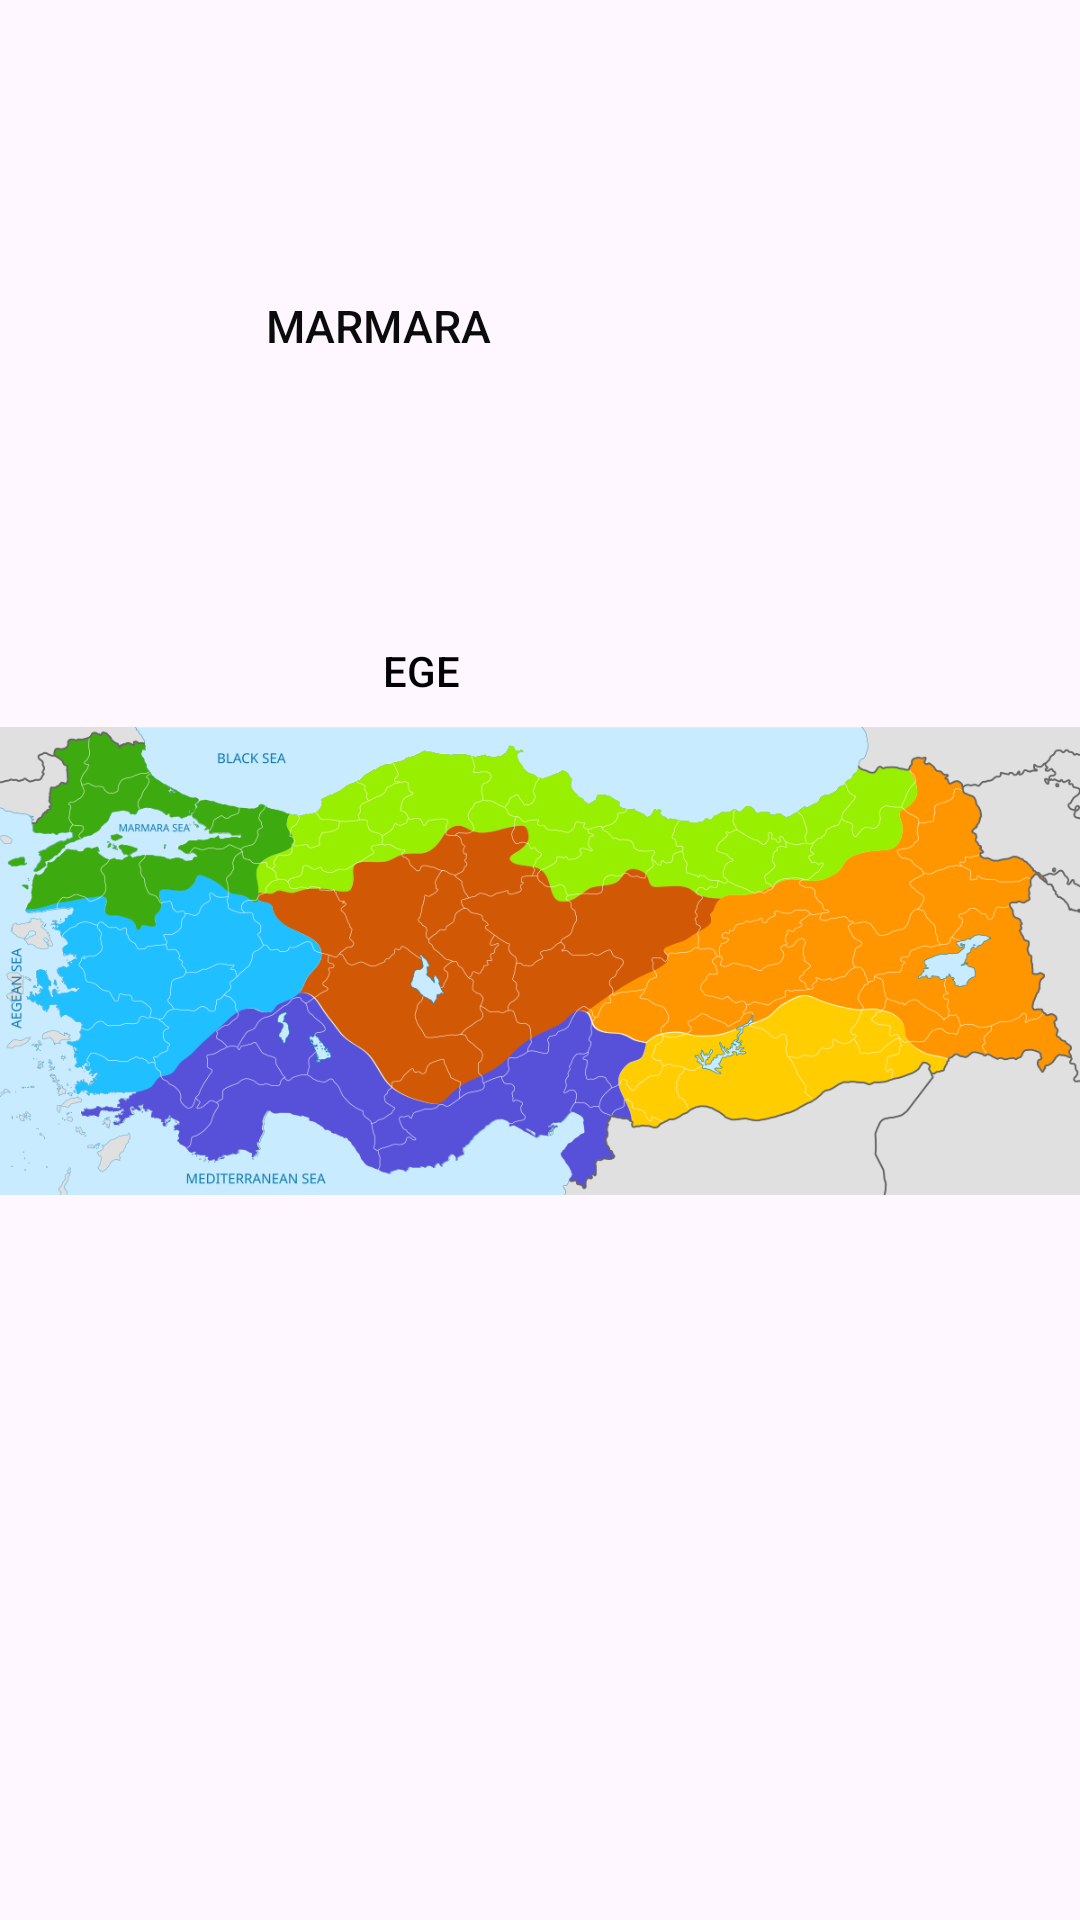

This screen was rendered from an Android layout file. Write that file and the resources it references.
<!-- AndroidManifest.xml: application theme Theme.TravelTurkey -->
<!-- res/layout/activity_main.xml -->
<?xml version="1.0" encoding="utf-8"?>
<androidx.constraintlayout.widget.ConstraintLayout xmlns:android="http://schemas.android.com/apk/res/android"
    xmlns:app="http://schemas.android.com/apk/res-auto"
    xmlns:tools="http://schemas.android.com/tools"
    android:id="@+id/main"
    android:layout_width="match_parent"
    android:layout_height="match_parent"
    android:background="#00FFFFFF"
    tools:context=".activity.MainActivity">


    <ImageView
        android:id="@+id/imageView9"
        android:layout_width="0dp"
        android:layout_height="730dp"
        app:layout_constraintBottom_toBottomOf="parent"
        app:layout_constraintEnd_toEndOf="parent"
        app:layout_constraintHorizontal_bias="0.0"
        app:layout_constraintStart_toStartOf="parent"
        app:layout_constraintTop_toTopOf="parent"
        app:layout_constraintVertical_bias="0.501"
        app:srcCompat="@drawable/image" />

    <Button
        android:id="@+id/icAnadoluButton"
        android:layout_width="0dp"
        android:layout_height="0dp"
        android:layout_marginStart="300dp"
        android:layout_marginEnd="196dp"
        android:layout_marginBottom="57dp"
        android:background="#00FFFFFF"
        android:onClick="icAnadalu"
        android:text="İç anadolu"
        android:textColor="#000000"
        app:layout_constraintBottom_toTopOf="@+id/akdenizButton"
        app:layout_constraintEnd_toStartOf="@+id/doguAnadoluButton"
        app:layout_constraintStart_toStartOf="parent"
        app:layout_constraintTop_toBottomOf="@+id/marmaraButton" />

    <Button
        android:id="@+id/karadenizButton"
        android:layout_width="0dp"
        android:layout_height="0dp"
        android:layout_marginTop="42dp"
        android:layout_marginEnd="184dp"
        android:layout_marginBottom="63dp"
        android:background="#00FFFFFF"
        android:onClick="karadeniz"
        android:text="Karadeniz"
        android:textColor="#000000"
        app:layout_constraintBottom_toTopOf="@+id/doguAnadoluButton"
        app:layout_constraintEnd_toEndOf="parent"
        app:layout_constraintStart_toEndOf="@+id/marmaraButton"
        app:layout_constraintTop_toTopOf="parent" />

    <Button
        android:id="@+id/doguAnadoluButton"
        android:layout_width="0dp"
        android:layout_height="0dp"
        android:layout_marginEnd="68dp"
        android:layout_marginBottom="45dp"
        android:background="#00FFFFFF"
        android:onClick="doguAnadolu"
        android:text="Doğu anadolu"
        android:textColor="#000000"
        app:layout_constraintBottom_toTopOf="@+id/guneyDoguAnadaluButton"
        app:layout_constraintEnd_toEndOf="parent"
        app:layout_constraintStart_toEndOf="@+id/icAnadoluButton"
        app:layout_constraintTop_toBottomOf="@+id/karadenizButton" />

    <Button
        android:id="@+id/egeButton"
        android:layout_width="129dp"
        android:layout_height="81dp"
        android:layout_marginStart="76dp"
        android:layout_marginTop="28dp"
        android:background="#00FFFFFF"
        android:onClick="ege"
        android:text="Ege"
        android:textColor="#000000"
        app:layout_constraintBottom_toTopOf="@+id/akdenizButton"
        app:layout_constraintStart_toStartOf="parent"
        app:layout_constraintTop_toBottomOf="@+id/marmaraButton"
        app:layout_constraintVertical_bias="0.05" />

    <Button
        android:id="@+id/marmaraButton"
        android:layout_width="168dp"
        android:layout_height="77dp"
        android:layout_marginStart="42dp"
        android:layout_marginTop="70dp"
        android:layout_marginEnd="62dp"
        android:layout_marginBottom="12dp"
        android:background="#00FFFFFF"
        android:onClick="marmara"
        android:text="Marmara"
        android:textAllCaps="true"
        android:textColor="#0C0B0B"
        android:textColorLink="#A02E2E"
        android:textSize="15dp"
        app:layout_constraintBottom_toTopOf="@+id/icAnadoluButton"
        app:layout_constraintEnd_toStartOf="@+id/karadenizButton"
        app:layout_constraintStart_toStartOf="parent"
        app:layout_constraintTop_toTopOf="parent" />

    <Button
        android:id="@+id/guneyDoguAnadaluButton"
        android:layout_width="0dp"
        android:layout_height="0dp"
        android:layout_marginEnd="169dp"
        android:layout_marginBottom="83dp"
        android:background="#00FFFFFF"
        android:onClick="guneyDoguAnadolu"
        android:text="G.Doğu Anadolu"
        android:textColor="#000000"
        app:layout_constraintBottom_toBottomOf="parent"
        app:layout_constraintEnd_toEndOf="parent"
        app:layout_constraintStart_toEndOf="@+id/akdenizButton"
        app:layout_constraintTop_toBottomOf="@+id/doguAnadoluButton" />

    <Button
        android:id="@+id/akdenizButton"
        android:layout_width="0dp"
        android:layout_height="0dp"
        android:layout_marginStart="168dp"
        android:layout_marginEnd="67dp"
        android:layout_marginBottom="28dp"
        android:background="#00FFFFFF"
        android:onClick="akdeniz"
        android:text="Akdeniz"
        android:textColor="#000000"
        app:layout_constraintBottom_toBottomOf="parent"
        app:layout_constraintEnd_toStartOf="@+id/guneyDoguAnadaluButton"
        app:layout_constraintStart_toStartOf="parent"
        app:layout_constraintTop_toBottomOf="@+id/icAnadoluButton" />

</androidx.constraintlayout.widget.ConstraintLayout>
<!-- resources referenced by this layout -->
<resources>
  <!-- drawable image: png bitmap (drawable, 211231 bytes) -->
  <style name="Theme.TravelTurkey" parent="Base.Theme.TravelTurkey" />
  <style name="Base.Theme.TravelTurkey" parent="Theme.Material3.DayNight.NoActionBar">
          
          
      </style>
</resources>
